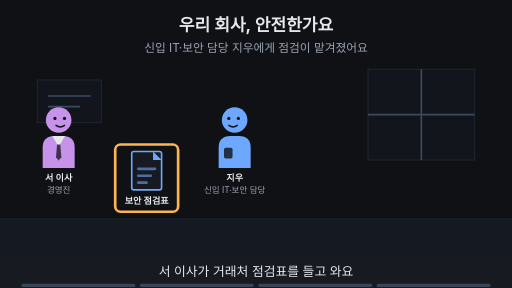
t = 0.00 s
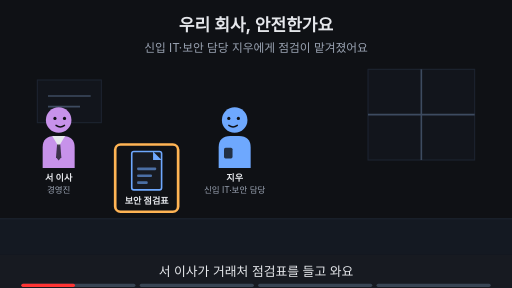
t = 1.88 s
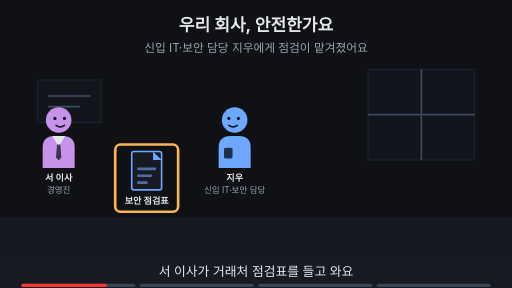
t = 3.00 s
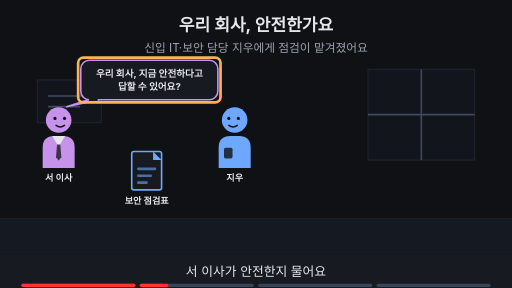
t = 5.00 s
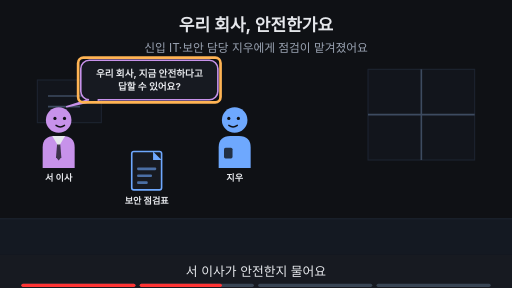
t = 6.88 s
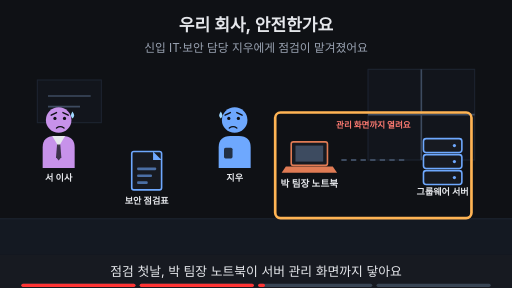
t = 8.24 s

The animated SVG that drew these frames (rendered in a browser with its animation timeline set to each time). Animation: 21 SMIL elements (animate=21); frames cover the first 8.24 s, repeats indefinitely.

<svg xmlns="http://www.w3.org/2000/svg" viewBox="0 0 960 540" width="960" height="540" font-family="-apple-system,'Apple SD Gothic Neo','Segoe UI',sans-serif">
<title>우리 회사, 안전한가요</title>
<rect width="960" height="540" fill="#0f1115"/>
<text x="480" y="58" text-anchor="middle" font-size="32" font-weight="700" fill="#e6e8ec">우리 회사, 안전한가요</text>
<text x="480" y="98" text-anchor="middle" font-size="22" fill="#9aa3b2">신입 IT·보안 담당 지우에게 점검이 맡겨졌어요</text>
<rect x="0" y="410" width="960" height="68" fill="#141922"/><line x1="0" y1="410" x2="960" y2="410" stroke="#1d2431" stroke-width="2"/><rect x="690" y="130" width="200" height="170" fill="#12151c" stroke="#1d2431" stroke-width="2"/><line x1="790" y1="130" x2="790" y2="300" stroke="#3d4b60" stroke-width="3"/><line x1="690" y1="215" x2="890" y2="215" stroke="#3d4b60" stroke-width="3"/><rect x="70" y="150" width="120" height="80" fill="#12151c" stroke="#1d2431" stroke-width="2"/><line x1="90" y1="180" x2="170" y2="180" stroke="#3d4b60" stroke-width="3"/><line x1="90" y1="200" x2="150" y2="200" stroke="#3d4b60" stroke-width="3"/><g opacity="1"><animate attributeName="opacity" values="1;1;0;0" keyTimes="0;0.235;0.250;1" dur="16s" repeatCount="indefinite"/><g transform="translate(110,225) scale(1.0,1.0)"><path d="M-30 90 V52 Q-30 30 -8 30 H8 Q30 30 30 52 V90 Z" fill="#c792ea"/><polygon points="-12,30 12,30 0,50" fill="#e6e8ec"/><polygon points="-3,46 3,46 5,70 0,76 -5,70" fill="#0f1115" fill-opacity="0.75"/><circle r="24" fill="#c792ea"/><circle cx="-7" cy="-3" r="3" fill="#0f1115"/><circle cx="11" cy="-3" r="3" fill="#0f1115"/><path d="M-5 10 Q3 16 11 10" fill="none" stroke="#0f1115" stroke-width="2.6" stroke-linecap="round"/></g><text x="110" y="339.0" text-anchor="middle" font-size="17" font-weight="700" fill="#e6e8ec">서 이사</text><text x="110" y="361.0" text-anchor="middle" font-size="16" fill="#9aa3b2">경영진</text></g><g opacity="0"><animate attributeName="opacity" values="0;0;1;1;0;0" keyTimes="0;0.250;0.265;0.485;0.500;1" dur="16s" repeatCount="indefinite"/><g transform="translate(110,225) scale(1.0,1.0)"><path d="M-30 90 V52 Q-30 30 -8 30 H8 Q30 30 30 52 V90 Z" fill="#c792ea"/><polygon points="-12,30 12,30 0,50" fill="#e6e8ec"/><polygon points="-3,46 3,46 5,70 0,76 -5,70" fill="#0f1115" fill-opacity="0.75"/><circle r="24" fill="#c792ea"/><circle cx="-7" cy="-3" r="3" fill="#0f1115"/><circle cx="11" cy="-3" r="3" fill="#0f1115"/><path d="M-5 10 Q3 16 11 10" fill="none" stroke="#0f1115" stroke-width="2.6" stroke-linecap="round"/></g><text x="110" y="339.0" text-anchor="middle" font-size="17" font-weight="700" fill="#e6e8ec">서 이사</text></g><g opacity="0"><animate attributeName="opacity" values="0;0;1;1" keyTimes="0;0.500;0.515;1" dur="16s" repeatCount="indefinite"/><g transform="translate(110,225) scale(1.0,1.0)"><path d="M-30 90 V52 Q-30 30 -8 30 H8 Q30 30 30 52 V90 Z" fill="#c792ea"/><polygon points="-12,30 12,30 0,50" fill="#e6e8ec"/><polygon points="-3,46 3,46 5,70 0,76 -5,70" fill="#0f1115" fill-opacity="0.75"/><circle r="24" fill="#c792ea"/><circle cx="-7" cy="-3" r="3" fill="#0f1115"/><circle cx="11" cy="-3" r="3" fill="#0f1115"/><path d="M-14 -9 L-4 -14 M18 -9 L8 -14" fill="none" stroke="#0f1115" stroke-width="2.6" stroke-linecap="round"/><path d="M-4 15 Q3 10 10 15" fill="none" stroke="#0f1115" stroke-width="2.6" stroke-linecap="round"/><path d="M26 -16 q-6 9 0 13 q6 -4 0 -13z" fill="#9fd8ff"/></g><text x="110" y="339.0" text-anchor="middle" font-size="17" font-weight="700" fill="#e6e8ec">서 이사</text></g><g opacity="1"><animate attributeName="opacity" values="1;1;0;0" keyTimes="0;0.235;0.250;1" dur="16s" repeatCount="indefinite"/><g transform="translate(440,225) scale(-1.0,1.0)"><path d="M-30 90 V52 Q-30 30 -8 30 H8 Q30 30 30 52 V90 Z" fill="#6ea8fe"/><rect x="4" y="52" width="16" height="20" rx="3" fill="#0f1115" fill-opacity="0.8"/><circle r="24" fill="#6ea8fe"/><circle cx="-7" cy="-3" r="3" fill="#0f1115"/><circle cx="11" cy="-3" r="3" fill="#0f1115"/><path d="M-5 10 Q3 16 11 10" fill="none" stroke="#0f1115" stroke-width="2.6" stroke-linecap="round"/></g><text x="440" y="339.0" text-anchor="middle" font-size="17" font-weight="700" fill="#e6e8ec">지우</text><text x="440" y="361.0" text-anchor="middle" font-size="16" fill="#9aa3b2">신입 IT·보안 담당</text></g><g opacity="0"><animate attributeName="opacity" values="0;0;1;1;0;0" keyTimes="0;0.250;0.265;0.485;0.500;1" dur="16s" repeatCount="indefinite"/><g transform="translate(440,225) scale(-1.0,1.0)"><path d="M-30 90 V52 Q-30 30 -8 30 H8 Q30 30 30 52 V90 Z" fill="#6ea8fe"/><rect x="4" y="52" width="16" height="20" rx="3" fill="#0f1115" fill-opacity="0.8"/><circle r="24" fill="#6ea8fe"/><circle cx="-7" cy="-3" r="3" fill="#0f1115"/><circle cx="11" cy="-3" r="3" fill="#0f1115"/><path d="M-5 10 Q3 16 11 10" fill="none" stroke="#0f1115" stroke-width="2.6" stroke-linecap="round"/></g><text x="440" y="339.0" text-anchor="middle" font-size="17" font-weight="700" fill="#e6e8ec">지우</text></g><g opacity="0"><animate attributeName="opacity" values="0;0;1;1" keyTimes="0;0.500;0.515;1" dur="16s" repeatCount="indefinite"/><g transform="translate(440,225) scale(-1.0,1.0)"><path d="M-30 90 V52 Q-30 30 -8 30 H8 Q30 30 30 52 V90 Z" fill="#6ea8fe"/><rect x="4" y="52" width="16" height="20" rx="3" fill="#0f1115" fill-opacity="0.8"/><circle r="24" fill="#6ea8fe"/><circle cx="-7" cy="-3" r="3" fill="#0f1115"/><circle cx="11" cy="-3" r="3" fill="#0f1115"/><path d="M-14 -9 L-4 -14 M18 -9 L8 -14" fill="none" stroke="#0f1115" stroke-width="2.6" stroke-linecap="round"/><path d="M-4 15 Q3 10 10 15" fill="none" stroke="#0f1115" stroke-width="2.6" stroke-linecap="round"/><path d="M26 -16 q-6 9 0 13 q6 -4 0 -13z" fill="#9fd8ff"/></g><text x="440" y="339.0" text-anchor="middle" font-size="17" font-weight="700" fill="#e6e8ec">지우</text></g><g><rect x="247" y="284" width="56" height="72" rx="4" fill="#171a21" stroke="#6ea8fe" stroke-width="3"/><polygon points="287,284 303,300 287,300" fill="#6ea8fe"/><rect x="257" y="314" width="36" height="5" rx="2" fill="#6ea8fe" fill-opacity="0.6"/><rect x="257" y="327" width="28" height="5" rx="2" fill="#6ea8fe" fill-opacity="0.6"/><rect x="257" y="340" width="20" height="5" rx="2" fill="#6ea8fe" fill-opacity="0.6"/><text x="275" y="382" text-anchor="middle" font-size="17" font-weight="700" fill="#e6e8ec">보안 점검표</text></g><g opacity="1"><animate attributeName="opacity" values="1;1;0;0" keyTimes="0;0.235;0.250;1" dur="16s" repeatCount="indefinite"/><rect x="216" y="271" width="118" height="126" rx="10" fill="none" stroke="#ffb454" stroke-width="5"/></g><g opacity="0"><animate attributeName="opacity" values="0;0;1;1;0;0" keyTimes="0;0.250;0.265;0.485;0.500;1" dur="16s" repeatCount="indefinite"/><polygon points="165.48000000000002,187.0 185.48000000000002,187.0 125,200" fill="#171a21" stroke="#c792ea" stroke-width="3" stroke-linejoin="round"/><rect x="151.48000000000002" y="113.0" width="257.03999999999996" height="74" rx="16" fill="#171a21" stroke="#c792ea" stroke-width="3"/><line x1="167" y1="187" x2="183" y2="187" stroke="#171a21" stroke-width="5"/><text x="280" y="143.48" text-anchor="middle" font-size="18" font-weight="700" fill="#e6e8ec">우리 회사, 지금 안전하다고</text><text x="280" y="169.48" text-anchor="middle" font-size="18" font-weight="700" fill="#e6e8ec">답할 수 있어요?</text></g><g opacity="0"><animate attributeName="opacity" values="0;0;1;1;0;0" keyTimes="0;0.250;0.265;0.485;0.500;1" dur="16s" repeatCount="indefinite"/><rect x="146.48000000000002" y="108.0" width="267.03999999999996" height="84" rx="10" fill="none" stroke="#ffb454" stroke-width="5"/></g><g opacity="0"><animate attributeName="opacity" values="0;0;1;1" keyTimes="0;0.500;0.515;1" dur="16s" repeatCount="indefinite"/><line x1="640" y1="300" x2="760" y2="300" stroke="#3d4b60" stroke-width="4" stroke-dasharray="10 8"/><rect x="546" y="266" width="68" height="44" rx="4" fill="#171a21" stroke="#e07b54" stroke-width="3"/><rect x="554" y="273" width="52" height="30" fill="#3d4b60"/><polygon points="536,312 624,312 632,324 528,324" fill="#e07b54"/><text x="580" y="350" text-anchor="middle" font-size="18" font-weight="700" fill="#e6e8ec">박 팀장 노트북</text><rect x="794" y="260" width="72" height="26" rx="5" fill="#171a21" stroke="#6ea8fe" stroke-width="3"/><circle cx="852" cy="273" r="3" fill="#6ea8fe"/><rect x="794" y="290" width="72" height="26" rx="5" fill="#171a21" stroke="#6ea8fe" stroke-width="3"/><circle cx="852" cy="303" r="3" fill="#6ea8fe"/><rect x="794" y="320" width="72" height="26" rx="5" fill="#171a21" stroke="#6ea8fe" stroke-width="3"/><circle cx="852" cy="333" r="3" fill="#6ea8fe"/><text x="830" y="366" text-anchor="middle" font-size="17" font-weight="700" fill="#e6e8ec">그룹웨어 서버</text></g><g opacity="0"><animate attributeName="opacity" values="0;0;1;1;0;0" keyTimes="0;0.500;0.515;0.735;0.750;1" dur="16s" repeatCount="indefinite"/><text x="700" y="240" text-anchor="middle" font-size="16" font-weight="700" fill="#ff7b72">관리 화면까지 열려요</text></g><g opacity="0"><animate attributeName="opacity" values="0;0;1;1;0;0" keyTimes="0;0.500;0.515;0.735;0.750;1" dur="16s" repeatCount="indefinite"/><rect x="516" y="211" width="368" height="198" rx="10" fill="none" stroke="#ffb454" stroke-width="5"/></g><g opacity="0"><animate attributeName="opacity" values="0;0;1;1" keyTimes="0;0.750;0.765;1" dur="16s" repeatCount="indefinite"/><text x="480" y="402" text-anchor="middle" font-size="16" fill="#9aa3b2">이 Page에서 알아볼 것</text><rect x="320" y="419" width="320" height="38" rx="19" fill="#ffb454" stroke="#ffb454" stroke-width="2"/><text x="480" y="445.92" text-anchor="middle" font-size="22" font-weight="700" fill="#0f1115">점검을 어떤 질문으로 쪼갤까?</text></g>
<rect x="0" y="478" width="960" height="62" fill="#171a21"/>
<g opacity="1"><animate attributeName="opacity" values="1;1;0;0" keyTimes="0;0.235;0.250;1" dur="16s" repeatCount="indefinite"/><text x="480" y="518" text-anchor="middle" font-size="24" fill="#e6e8ec">서 이사가 거래처 점검표를 들고 와요</text></g>
<g opacity="0"><animate attributeName="opacity" values="0;0;1;1;0;0" keyTimes="0;0.250;0.265;0.485;0.500;1" dur="16s" repeatCount="indefinite"/><text x="480" y="518" text-anchor="middle" font-size="24" fill="#e6e8ec">서 이사가 안전한지 물어요</text></g>
<g opacity="0"><animate attributeName="opacity" values="0;0;1;1;0;0" keyTimes="0;0.500;0.515;0.735;0.750;1" dur="16s" repeatCount="indefinite"/><text x="480" y="518" text-anchor="middle" font-size="24" fill="#e6e8ec">점검 첫날, 박 팀장 노트북이 서버 관리 화면까지 닿아요</text></g>
<g opacity="0"><animate attributeName="opacity" values="0;0;1;1" keyTimes="0;0.750;0.765;1" dur="16s" repeatCount="indefinite"/><text x="480" y="518" text-anchor="middle" font-size="24" fill="#e6e8ec">이 Page에서 점검의 순서를 세워 봐요</text></g>

<g aria-label="재생 진행 막대" data-stage-count="4"><g class="progress-segment" data-stage="1"><rect x="40" y="532" width="214" height="6" rx="3" fill="#394554"/><rect x="40" y="532" width="0" height="6" rx="3" fill="#ff3434"><animate attributeName="width" values="0;214;214" keyTimes="0;0.250000;1" dur="16s" repeatCount="indefinite"/></rect></g><g class="progress-segment" data-stage="2"><rect x="262" y="532" width="214" height="6" rx="3" fill="#394554"/><rect x="262" y="532" width="0" height="6" rx="3" fill="#ff3434"><animate attributeName="width" values="0;0;214;214" keyTimes="0;0.250000;0.500000;1" dur="16s" repeatCount="indefinite"/></rect></g><g class="progress-segment" data-stage="3"><rect x="484" y="532" width="214" height="6" rx="3" fill="#394554"/><rect x="484" y="532" width="0" height="6" rx="3" fill="#ff3434"><animate attributeName="width" values="0;0;214;214" keyTimes="0;0.500000;0.750000;1" dur="16s" repeatCount="indefinite"/></rect></g><g class="progress-segment" data-stage="4"><rect x="706" y="532" width="214" height="6" rx="3" fill="#394554"/><rect x="706" y="532" width="0" height="6" rx="3" fill="#ff3434"><animate attributeName="width" values="0;0;214" keyTimes="0;0.750000;1" dur="16s" repeatCount="indefinite"/></rect></g></g></svg>
